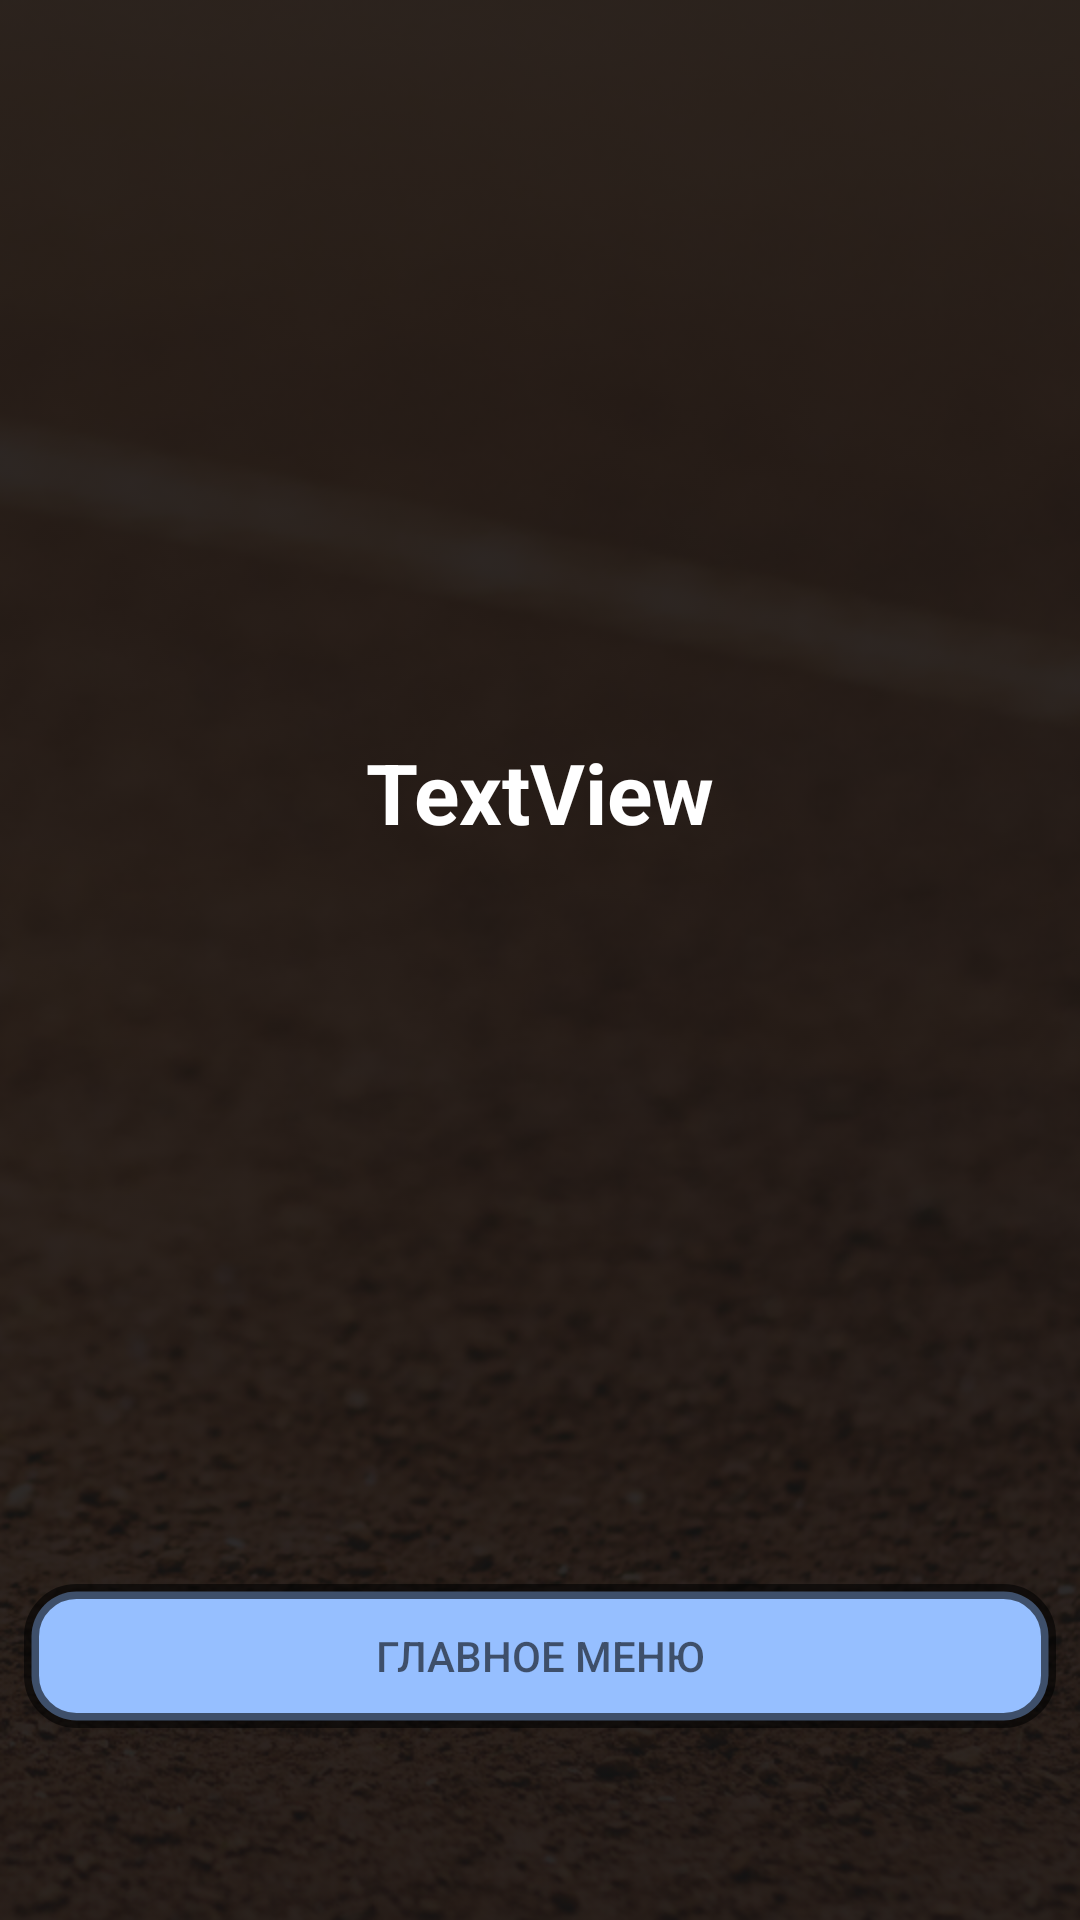

This screen was rendered from an Android layout file. Write that file and the resources it references.
<!-- AndroidManifest.xml: application theme Theme.QuizNoActionBar -->
<!-- res/layout/activity_result.xml -->
<?xml version="1.0" encoding="utf-8"?>
<RelativeLayout xmlns:android="http://schemas.android.com/apk/res/android"
    xmlns:app="http://schemas.android.com/apk/res-auto"
    xmlns:tools="http://schemas.android.com/tools"
    android:layout_width="match_parent"
    android:layout_height="match_parent"
    tools:context=".tennisQuiz">

    <ImageView
        android:id="@+id/tennisBg"
        android:layout_width="match_parent"
        android:layout_height="match_parent"
        android:layout_alignParentEnd="true"
        android:alpha="@dimen/material_emphasis_disabled_background"
        android:scaleType="centerCrop"
        android:src="@drawable/tennisbg"
        app:layout_constraintStart_toStartOf="parent"
        app:layout_constraintTop_toTopOf="parent"
        app:srcCompat="@drawable/bg3" />

    <androidx.constraintlayout.widget.ConstraintLayout
        android:layout_width="match_parent"
        android:layout_height="match_parent">

        <androidx.appcompat.widget.AppCompatButton
            android:id="@+id/btn_back"
            android:layout_width="0dp"
            android:layout_height="wrap_content"
            android:layout_marginStart="8dp"
            android:layout_marginEnd="8dp"
            android:layout_marginBottom="64dp"
            android:background="@drawable/button_stroke_answer_press"
            android:paddingLeft="20dp"
            android:paddingTop="2dp"
            android:paddingRight="20dp"
            android:paddingBottom="2dp"
            android:text="@string/back"
            android:textColor="@color/black95"
            app:layout_constraintBottom_toBottomOf="parent"
            app:layout_constraintEnd_toEndOf="parent"
            app:layout_constraintHorizontal_bias="0.498"
            app:layout_constraintStart_toStartOf="parent" />

        <TextView
            android:id="@+id/result_text"
            android:layout_width="wrap_content"
            android:layout_height="wrap_content"
            android:layout_marginStart="16dp"
            android:layout_marginEnd="16dp"
            android:text="TextView"
            android:textColor="#FFFFFF"
            android:textSize="28sp"
            android:textStyle="bold"
            app:layout_constraintBottom_toTopOf="@+id/btn_back"
            app:layout_constraintEnd_toEndOf="parent"
            app:layout_constraintStart_toStartOf="parent"
            app:layout_constraintTop_toTopOf="parent" />

    </androidx.constraintlayout.widget.ConstraintLayout>
</RelativeLayout>
<!-- resources referenced by this layout -->
<resources>
  <color name="black95">#95000000</color>
  <!-- drawable bg3: png bitmap (drawable, 700330 bytes) -->
  <!-- drawable button_stroke_answer_press (drawable) -->
  <?xml version="1.0" encoding="utf-8"?>
  <selector xmlns:android="http://schemas.android.com/apk/res/android">
      <item android:state_pressed="false" android:drawable="@drawable/style_btn_stroke_answers"/>
      <item android:state_pressed="true" android:drawable="@drawable/style_btn_stroke_answers_presses"/>
  </selector>
  <string name="back">Главное меню</string>
  <style name="Theme.QuizNoActionBar" parent="Theme.MaterialComponents.NoActionBar">
          
          <item name="colorPrimary">@color/purple_500</item>
          <item name="colorPrimaryVariant">@color/purple_700</item>
          <item name="colorOnPrimary">@color/white</item>
          
          <item name="colorSecondary">@color/teal_200</item>
          <item name="colorSecondaryVariant">@color/teal_700</item>
          <item name="colorOnSecondary">@color/black</item>
          
          <item name="android:statusBarColor" tools:targetApi="l">?attr/colorPrimaryVariant</item>
          
      </style>
  <!-- drawable style_btn_stroke_answers (drawable) -->
  <?xml version="1.0" encoding="utf-8"?>
  <shape  xmlns:android="http://schemas.android.com/apk/res/android">
      <stroke android:width="5dp" android:color="@color/black95"/>
      <corners android:radius="15dp"/>
      <solid android:color="#96bfff"/>
  </shape>
  <!-- drawable style_btn_stroke_answers_presses (drawable) -->
  <?xml version="1.0" encoding="utf-8"?>
  <shape  xmlns:android="http://schemas.android.com/apk/res/android">
      <stroke android:width="10dp" android:color="@color/black95"/>
      <corners android:radius="15dp"/>
      <solid android:color="@color/white"/>
  </shape>
  <color name="purple_500">#FF6200EE</color>
  <color name="purple_700">#FF3700B3</color>
  <color name="white">#FFFFFFFF</color>
  <color name="teal_200">#FF03DAC5</color>
  <color name="teal_700">#FF018786</color>
  <color name="black">#FF000000</color>
</resources>
